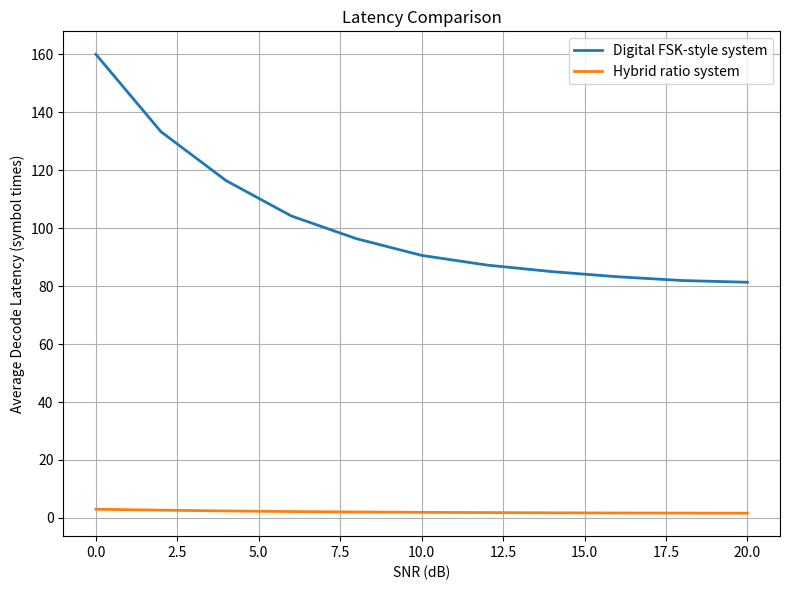

Source code (Python):
import numpy as np
import matplotlib.pyplot as plt

# =====================================
# PARAMETERS
# =====================================

snr_db = np.arange(0, 21, 2)

symbol_time = 1.0   # normalized time per symbol

# Digital system frame size (symbols)
DIGITAL_FRAME = 80

# Hybrid symbols needed
HYBRID_BASE = 1.5

# Retry probability vs SNR (simple realistic model)
def retry_prob_digital(snr):
    return np.exp(-snr/5)   # high retries at low SNR

def retry_prob_hybrid(snr):
    return np.exp(-snr/8)   # more robust due to simple detection

# =====================================
# MONTE CARLO LATENCY
# =====================================

TRIALS = 10000

lat_digital = []
lat_hybrid = []

for snr in snr_db:

    digital_times = []
    hybrid_times = []

    for _ in range(TRIALS):

        # ---- Digital ----
        time_d = DIGITAL_FRAME * symbol_time
        if np.random.rand() < retry_prob_digital(snr):
            time_d *= 2   # retransmission
        digital_times.append(time_d)

        # ---- Hybrid ----
        time_h = HYBRID_BASE * symbol_time
        if np.random.rand() < retry_prob_hybrid(snr):
            time_h *= 2
        hybrid_times.append(time_h)

    lat_digital.append(np.mean(digital_times))
    lat_hybrid.append(np.mean(hybrid_times))


# =====================================
# PLOT
# =====================================

plt.figure(figsize=(8,6))
plt.plot(snr_db, lat_digital, linewidth=2, label="Digital FSK-style system")
plt.plot(snr_db, lat_hybrid, linewidth=2, label="Hybrid ratio system")
plt.xlabel("SNR (dB)")
plt.ylabel("Average Decode Latency (symbol times)")
plt.title("Latency Comparison")
plt.grid(True)
plt.legend()
plt.tight_layout()
plt.show()
